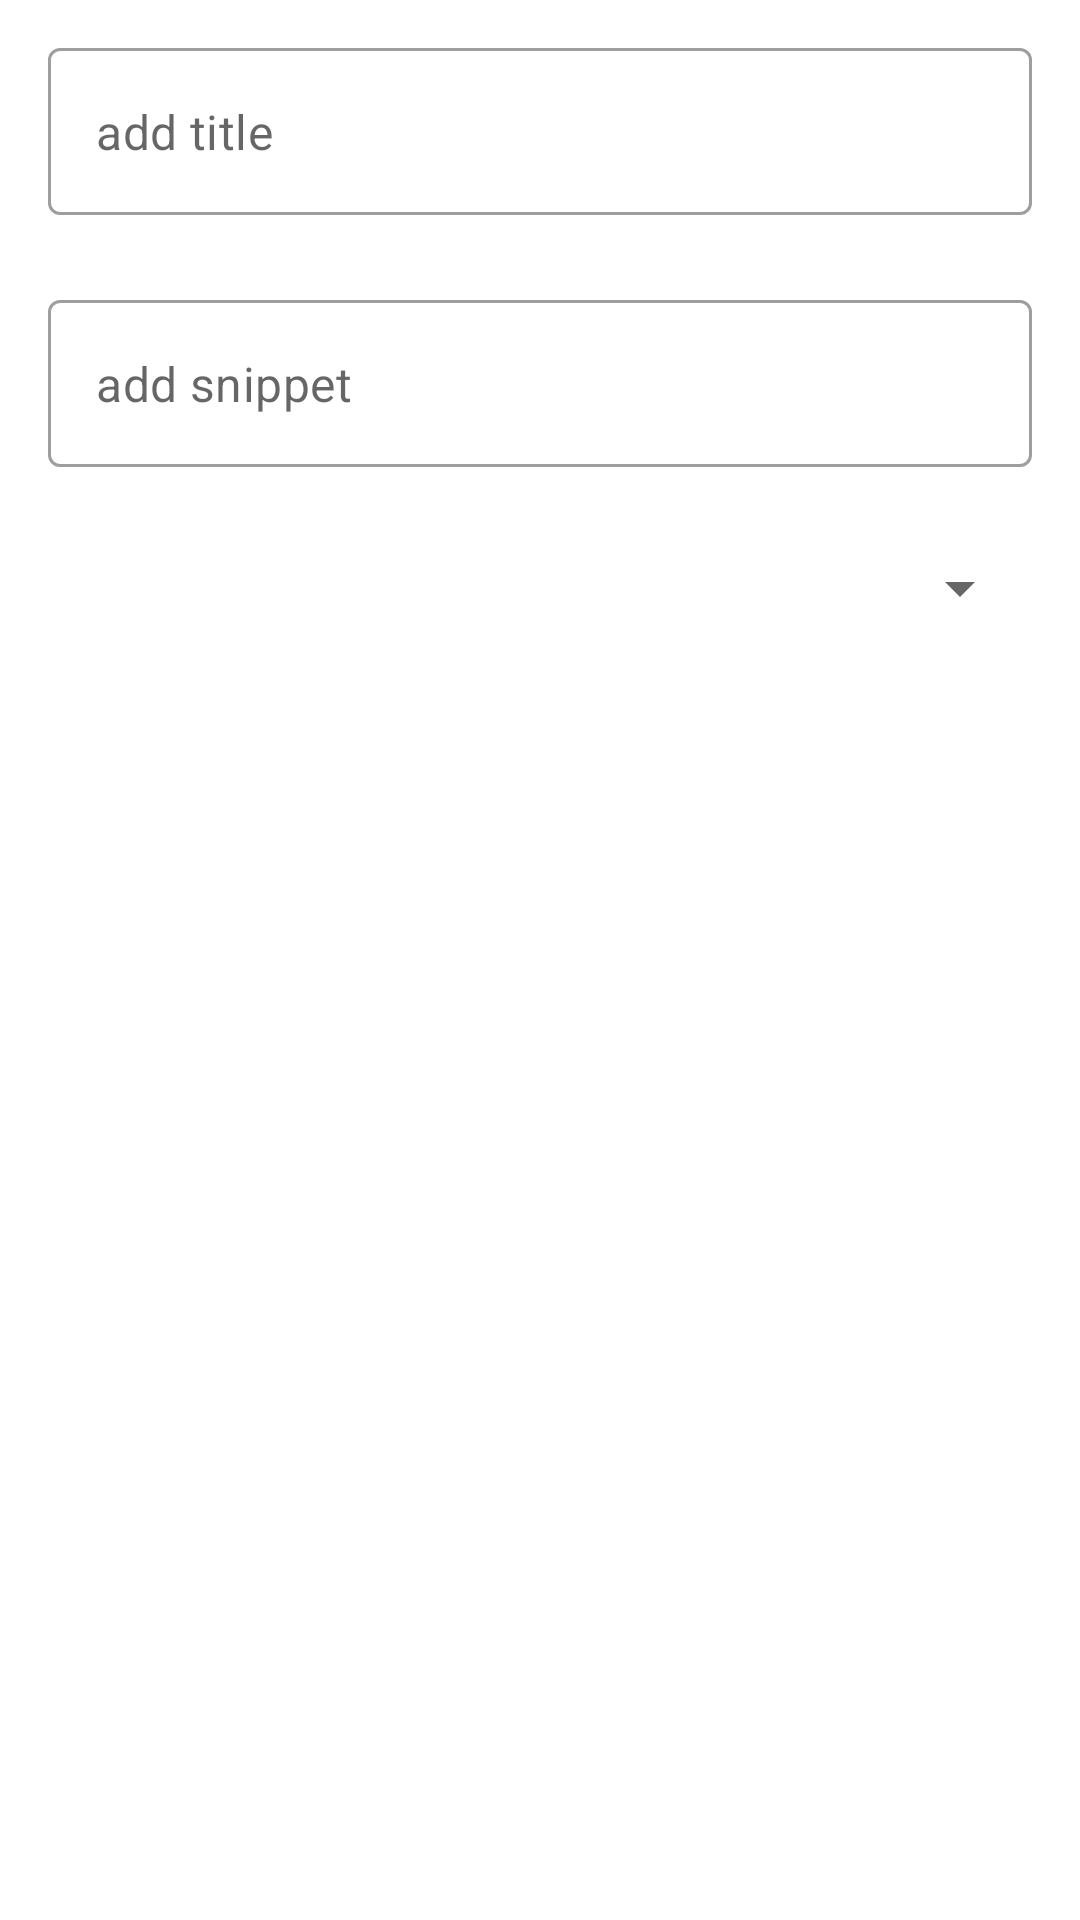

Android layout source for this screen:
<!-- AndroidManifest.xml: application theme Theme.Ezrahi -->
<!-- res/layout/dialog_add_marker.xml -->
<?xml version="1.0" encoding="utf-8"?>
<LinearLayout xmlns:android="http://schemas.android.com/apk/res/android"
    xmlns:app="http://schemas.android.com/apk/res-auto"
    android:layout_width="match_parent"
    android:layout_height="wrap_content"
    android:orientation="vertical"
    android:padding="16dp">

    <com.google.android.material.textfield.TextInputLayout
        android:id="@+id/til_title"
        style="@style/Widget.MaterialComponents.TextInputLayout.OutlinedBox"
        android:layout_width="match_parent"
        android:layout_height="wrap_content"
        android:layout_marginBottom="8dp"
        app:errorEnabled="true"
        app:hintAnimationEnabled="false"
        app:hintEnabled="false">

        <com.google.android.material.textfield.TextInputEditText
            android:id="@+id/edit_text_title"
            android:layout_width="match_parent"
            android:layout_height="wrap_content"
            android:hint="add title"
            android:inputType="text" />
    </com.google.android.material.textfield.TextInputLayout>

    <com.google.android.material.textfield.TextInputLayout
        android:id="@+id/til_snippet"
        style="@style/Widget.MaterialComponents.TextInputLayout.OutlinedBox"
        android:layout_width="match_parent"
        android:layout_height="wrap_content"
        android:layout_marginBottom="8dp"
        app:errorEnabled="true"
        app:hintAnimationEnabled="false"
        app:hintEnabled="false">

        <com.google.android.material.textfield.TextInputEditText
            android:id="@+id/edit_text_snippet"
            android:layout_width="match_parent"
            android:layout_height="wrap_content"
            android:hint="add snippet"
            android:inputType="text" />
    </com.google.android.material.textfield.TextInputLayout>

    <Spinner
        android:id="@+id/spinner_icon"
        android:layout_width="match_parent"
        android:layout_height="wrap_content" />

</LinearLayout>
<!-- resources referenced by this layout -->
<resources>
  <style name="Theme.Ezrahi" parent="Theme.MaterialComponents.DayNight.DarkActionBar">
          
          <item name="colorPrimary">@color/purple_500</item>
          <item name="colorPrimaryVariant">@color/purple_700</item>
          <item name="colorOnPrimary">@color/white</item>
          
          <item name="colorSecondary">@color/teal_200</item>
          <item name="colorSecondaryVariant">@color/teal_700</item>
          <item name="colorOnSecondary">@color/black</item>
          
          
      </style>
  <color name="purple_500">#FF6200EE</color>
  <color name="purple_700">#FF3700B3</color>
  <color name="white">#FFFFFFFF</color>
  <color name="teal_200">#FF03DAC5</color>
  <color name="teal_700">#FF018786</color>
  <color name="black">#FF000000</color>
</resources>
